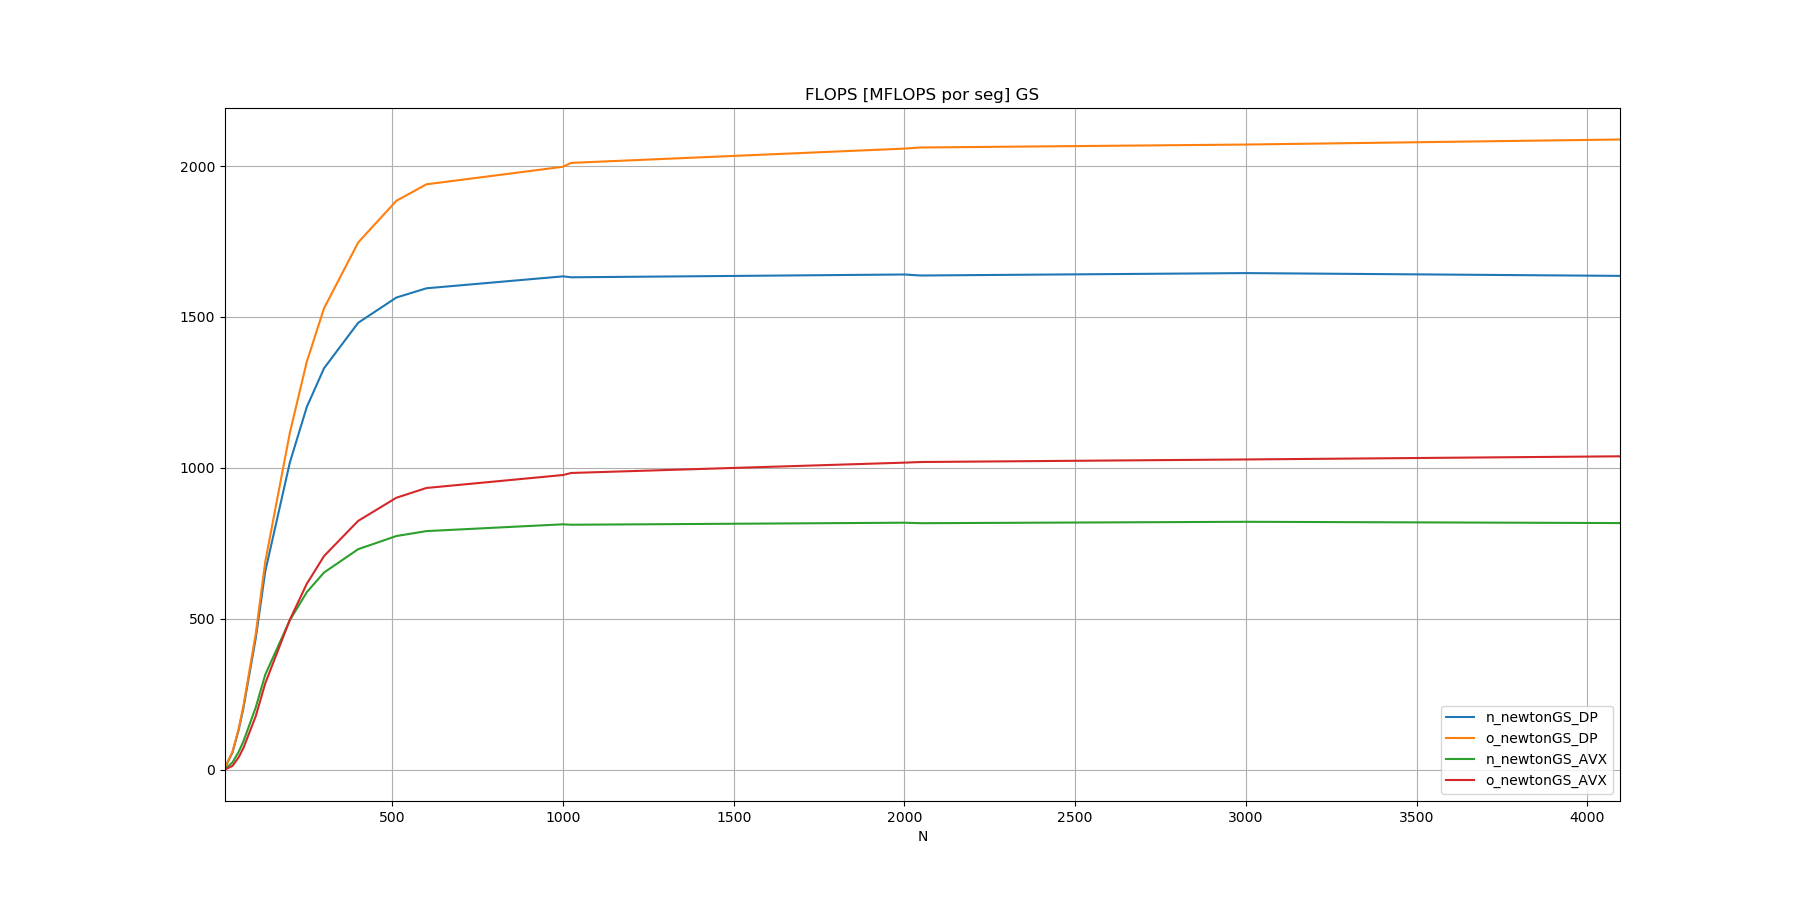

The file beside this chart, header and first rows:
N, n_newtonGS_DP, o_newtonGS_DP, n_newtonGS_AVX, o_newtonGS_AVX
10, 6.587, 7.385, 1.82, 0.3180
32, 57, 59.02, 23.88, 12.33
50, 131, 135.4, 58.67, 40.73
64, 204.1, 212, 93.61, 71.78
100, 435.1, 450.2, 206, 176.9
128, 657.2, 689.5, 314.9, 286.2
200, 1018, 1117, 495.4, 496.8
250, 1203, 1354, 588.7, 616.9
256, 1218, 1374, 596.3, 627.1
300, 1330, 1529, 653.1, 707.6
400, 1481, 1747, 730.4, 824.2
512, 1564, 1885, 774, 901
600, 1595, 1940, 790.4, 933.3
1000, 1635, 1998, 812.9, 976.2
1024, 1632, 2011, 811.5, 983
2000, 1641, 2058, 818.2, 1017
2048, 1638, 2062, 816.6, 1019
3000, 1645, 2071, 821.3, 1028
4096, 1636, 2088, 817, 1038
